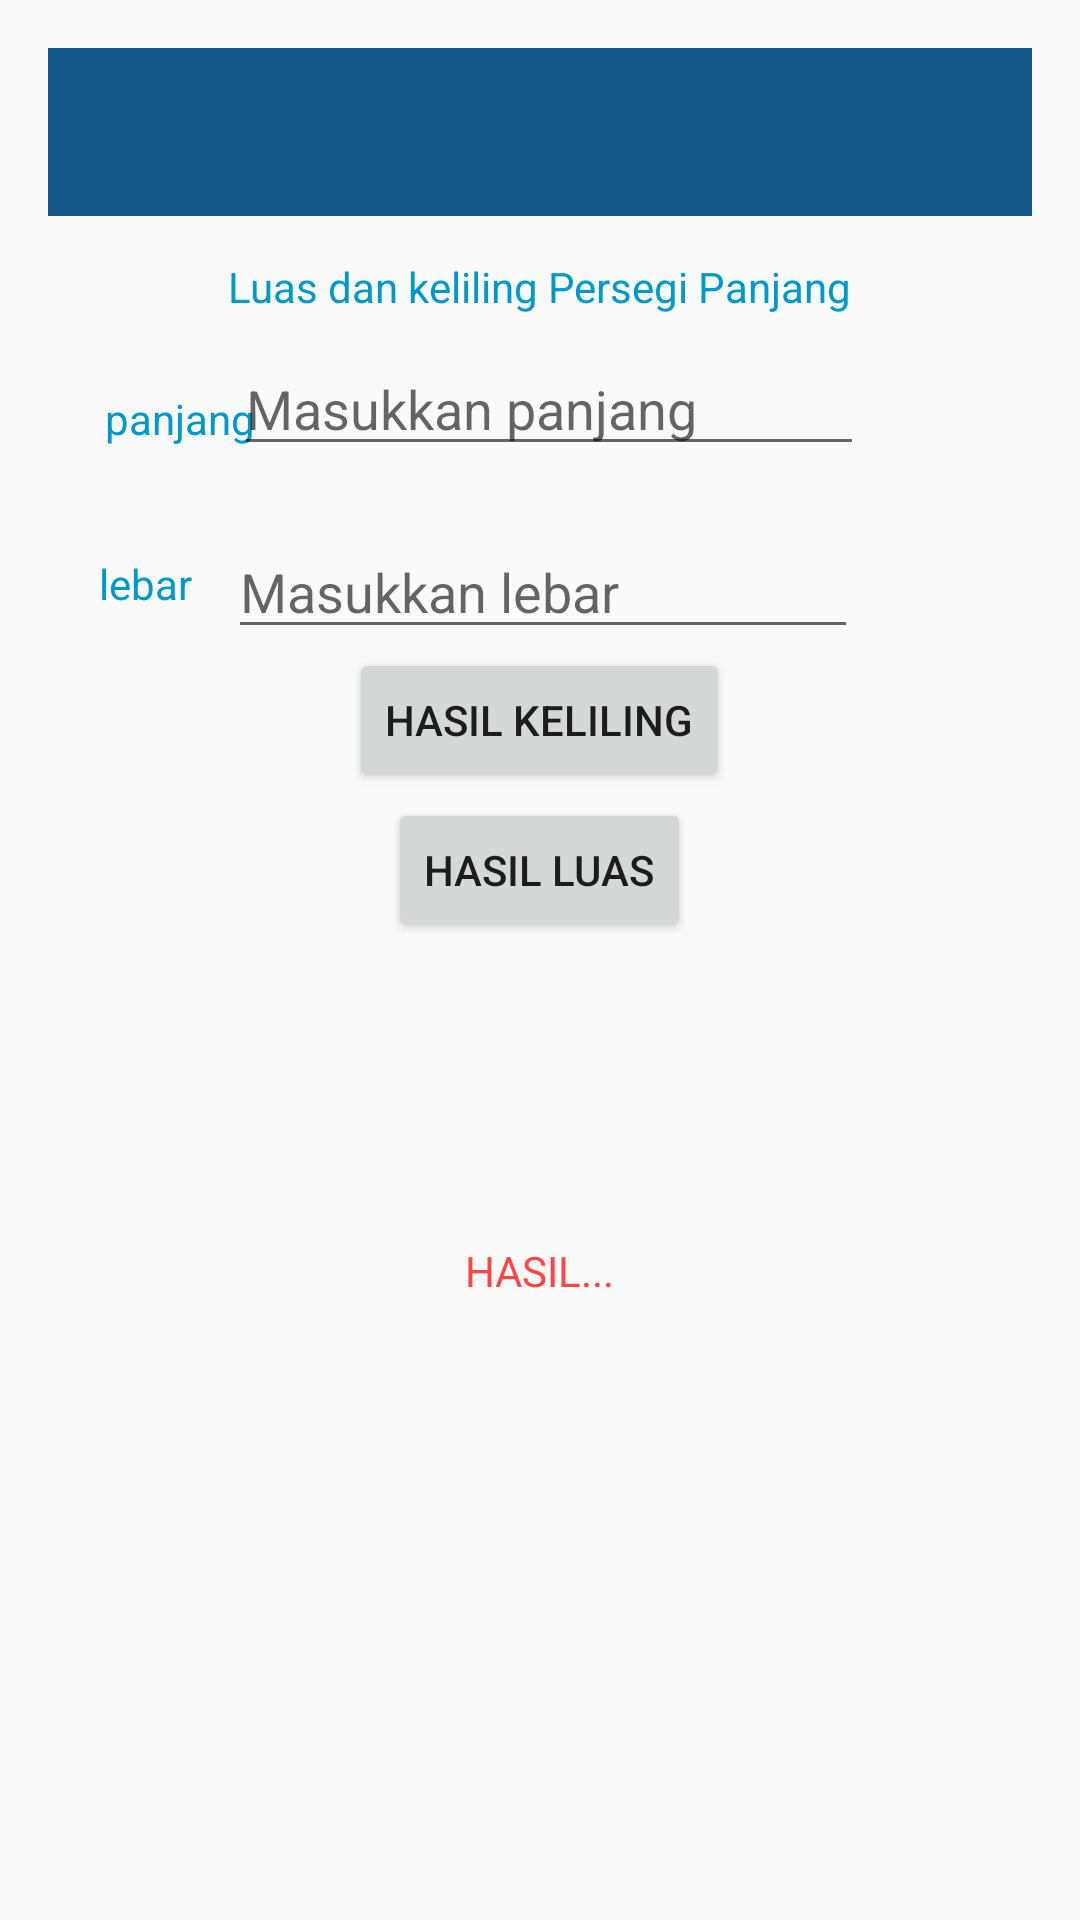

The Android layout XML behind this screen, and the referenced resources:
<!-- AndroidManifest.xml: application theme MyMaterialTheme -->
<!-- res/layout/persegipanjang.xml -->
<?xml version="1.0" encoding="utf-8"?>
<RelativeLayout xmlns:android="http://schemas.android.com/apk/res/android"
    xmlns:tools="http://schemas.android.com/tools"
    xmlns:app="http://schemas.android.com/apk/res-auto"
    android:id="@+id/activity_main"
    android:layout_width="match_parent"
    android:layout_height="match_parent"
    android:paddingBottom="@dimen/activity_vertical_margin"
    android:paddingLeft="@dimen/activity_horizontal_margin"
    android:paddingRight="@dimen/activity_horizontal_margin"
    android:paddingTop="@dimen/activity_vertical_margin">


    <android.support.design.widget.AppBarLayout
        android:layout_width="match_parent"
        android:layout_height="wrap_content"></android.support.design.widget.AppBarLayout>

    <android.support.v7.widget.Toolbar
        android:id="@+id/toolbar"
        android:layout_width="match_parent"
        android:layout_height="?attr/actionBarSize"
        android:background="?attr/colorPrimary"
        app:layout_scrollFlags="scroll|enterAlways"
        app:popupTheme="@style/ThemeOverlay.AppCompat.Light">

    </android.support.v7.widget.Toolbar>

    <TextView
        android:text="Luas dan keliling Persegi Panjang"
        android:layout_width="wrap_content"
        android:layout_height="wrap_content"
        android:layout_alignParentTop="true"
        android:layout_centerHorizontal="true"
        android:layout_marginTop="70dp"
        android:id="@+id/txt_judul"
        android:textColor="@android:color/holo_blue_dark" />

    <TextView
        android:id="@+id/txtpanjang"
        android:layout_width="wrap_content"
        android:layout_height="wrap_content"
        android:layout_below="@+id/txt_judul"
        android:layout_alignParentStart="true"
        android:layout_alignParentLeft="true"
        android:layout_marginStart="19dp"
        android:layout_marginLeft="19dp"
        android:layout_marginTop="25dp"
        android:text="panjang"
        android:textColor="@android:color/holo_blue_dark" />

    <TextView
        android:id="@+id/txtlebar"
        android:layout_width="wrap_content"
        android:layout_height="wrap_content"
        android:layout_below="@+id/txt_judul"
        android:layout_alignParentStart="true"
        android:layout_alignParentLeft="true"
        android:layout_marginStart="17dp"
        android:layout_marginLeft="19dp"
        android:layout_marginTop="80dp"
        android:text="lebar"
        android:textColor="@android:color/holo_blue_dark" />

    <EditText
        android:id="@+id/panjang"
        android:layout_width="wrap_content"
        android:layout_height="wrap_content"
        android:layout_below="@+id/txt_judul"
        android:layout_alignStart="@+id/txt_judul"
        android:layout_alignLeft="@+id/txt_judul"
        android:layout_marginStart="2dp"
        android:layout_marginLeft="2dp"
        android:layout_marginTop="9dp"
        android:ems="10"
        android:hint="Masukkan panjang"
        android:inputType="number" />

    <EditText
        android:layout_width="wrap_content"
        android:layout_height="wrap_content"
        android:inputType="number"
        android:hint="Masukkan lebar"
        android:ems="10"
        android:layout_below="@+id/txt_judul"
        android:layout_alignLeft="@+id/txt_judul"
        android:layout_alignStart="@+id/txt_judul"
        android:layout_marginTop="70dp"
        android:id="@+id/lebar" />

    <Button
        android:text="HASIL LUAS"
        android:layout_width="wrap_content"
        android:layout_height="wrap_content"
        android:layout_below="@+id/sisi"
        android:layout_centerHorizontal="true"
        android:layout_marginTop="250dp"
        android:id="@+id/button" />
    <Button
        android:text="HASIL KELILING"
        android:layout_width="wrap_content"
        android:layout_height="wrap_content"
        android:layout_below="@+id/sisi"
        android:layout_centerHorizontal="true"
        android:layout_marginTop="200dp"
        android:id="@+id/buttonkeliling" />


    <TextView
        android:text="HASIL..."
        android:layout_width="wrap_content"
        android:layout_height="wrap_content"
        android:layout_below="@+id/button"
        android:layout_centerHorizontal="true"
        android:layout_marginTop="100dp"
        android:id="@+id/txt_hasil"
        android:textColor="@android:color/holo_red_light" />


</RelativeLayout>
<!-- resources referenced by this layout -->
<resources>
  <dimen name="activity_horizontal_margin">16dp</dimen>
  <dimen name="activity_vertical_margin">16dp</dimen>
  <style name="MyMaterialTheme" parent="MyMaterialTheme.Base">
  
      </style>
  <style name="MyMaterialTheme.Base" parent="Theme.AppCompat.Light.DarkActionBar">
          <item name="windowNoTitle">true</item>
          <item name="windowActionBar">false</item>
          <item name="colorPrimary">@color/colorPrimary</item>
          <item name="colorPrimaryDark">@color/colorPrimaryDark</item>
          <item name="colorAccent">@color/colorAccent</item>
      </style>
  <color name="colorPrimary">#125688</color>
  <color name="colorPrimaryDark">#125688</color>
  <color name="colorAccent">#c8e8ff</color>
</resources>
